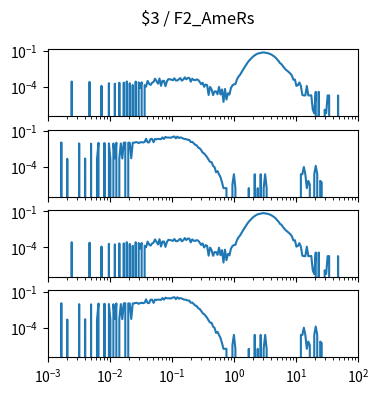

This figure's Python source: (Note: this script raises an exception after producing the figure.)
import matplotlib.pyplot as plt
import numpy as np

num_plots = 4

fig, ax = plt.subplots(num_plots, 1, sharex=True, sharey=True)
fig.set_size_inches(4, 1*num_plots)

fig.suptitle("$3 / F2_AmeRs")

for a in ax:
    a.set_xscale('log')
    a.set_yscale('log')
    a.set_xlim(1.000000e-03, 1.000000e+02)

ax[0].plot([1.000000e-03,1.056818e-03,1.116863e-03,1.180321e-03,1.247384e-03,1.318257e-03,1.393157e-03,1.472313e-03,1.555966e-03,1.644372e-03,1.737801e-03,1.836538e-03,1.940886e-03,2.051162e-03,2.167704e-03,2.290868e-03,2.421029e-03,2.558586e-03,2.703958e-03,2.857591e-03,3.019952e-03,3.191538e-03,3.372873e-03,3.564511e-03,3.767038e-03,3.981072e-03,4.207266e-03,4.446313e-03,4.698941e-03,4.965923e-03,5.248075e-03,5.546257e-03,5.861382e-03,6.194411e-03,6.546362e-03,6.918310e-03,7.311391e-03,7.726806e-03,8.165824e-03,8.629785e-03,9.120108e-03,9.638290e-03,1.018591e-02,1.076465e-02,1.137627e-02,1.202264e-02,1.270574e-02,1.342765e-02,1.419058e-02,1.499685e-02,1.584893e-02,1.674943e-02,1.770109e-02,1.870682e-02,1.976970e-02,2.089296e-02,2.208005e-02,2.333458e-02,2.466039e-02,2.606154e-02,2.754229e-02,2.910717e-02,3.076097e-02,3.250873e-02,3.435579e-02,3.630781e-02,3.837072e-02,4.055085e-02,4.285485e-02,4.528976e-02,4.786301e-02,5.058247e-02,5.345644e-02,5.649370e-02,5.970353e-02,6.309573e-02,6.668068e-02,7.046931e-02,7.447320e-02,7.870458e-02,8.317638e-02,8.790225e-02,9.289664e-02,9.817479e-02,1.037528e-01,1.096478e-01,1.158777e-01,1.224616e-01,1.294196e-01,1.367729e-01,1.445440e-01,1.527566e-01,1.614359e-01,1.706082e-01,1.803018e-01,1.905461e-01,2.013724e-01,2.128139e-01,2.249055e-01,2.376840e-01,2.511886e-01,2.654606e-01,2.805434e-01,2.964831e-01,3.133286e-01,3.311311e-01,3.499452e-01,3.698282e-01,3.908409e-01,4.130475e-01,4.365158e-01,4.613176e-01,4.875285e-01,5.152286e-01,5.445027e-01,5.754399e-01,6.081350e-01,6.426877e-01,6.792036e-01,7.177943e-01,7.585776e-01,8.016781e-01,8.472274e-01,8.953648e-01,9.462372e-01,1.000000e+00,1.056818e+00,1.116863e+00,1.180321e+00,1.247384e+00,1.318257e+00,1.393157e+00,1.472313e+00,1.555966e+00,1.644372e+00,1.737801e+00,1.836538e+00,1.940886e+00,2.051162e+00,2.167704e+00,2.290868e+00,2.421029e+00,2.558586e+00,2.703958e+00,2.857591e+00,3.019952e+00,3.191538e+00,3.372873e+00,3.564511e+00,3.767038e+00,3.981072e+00,4.207266e+00,4.446313e+00,4.698941e+00,4.965923e+00,5.248075e+00,5.546257e+00,5.861382e+00,6.194411e+00,6.546362e+00,6.918310e+00,7.311391e+00,7.726806e+00,8.165824e+00,8.629785e+00,9.120108e+00,9.638290e+00,1.018591e+01,1.076465e+01,1.137627e+01,1.202264e+01,1.270574e+01,1.342765e+01,1.419058e+01,1.499685e+01,1.584893e+01,1.674943e+01,1.770109e+01,1.870682e+01,1.976970e+01,2.089296e+01,2.208005e+01,2.333458e+01,2.466039e+01,2.606154e+01,2.754229e+01,2.910717e+01,3.076097e+01,3.250873e+01,3.435579e+01,3.630781e+01,3.837072e+01,4.055085e+01,4.285485e+01,4.528976e+01,4.786301e+01,5.058247e+01,5.345644e+01,5.649370e+01,5.970353e+01,6.309573e+01,6.668068e+01,7.046931e+01,7.447320e+01,7.870458e+01,8.317638e+01,8.790225e+01,9.289664e+01,9.817479e+01,1.037528e+02,1.096478e+02,1.158777e+02,1.224616e+02,1.294196e+02,1.367729e+02,1.445440e+02,1.527566e+02,1.614359e+02,1.706082e+02,1.803018e+02,1.905461e+02,2.013724e+02,2.128139e+02,2.249055e+02,2.376840e+02,2.511886e+02,2.654606e+02,2.805434e+02,2.964831e+02,3.133286e+02,3.311311e+02,3.499452e+02,3.698282e+02,3.908409e+02,4.130475e+02,4.365158e+02,4.613176e+02,4.875285e+02,5.152286e+02,5.445027e+02,5.754399e+02,6.081350e+02,6.426877e+02,6.792036e+02,7.177943e+02,7.585776e+02,8.016781e+02,8.472274e+02,8.953648e+02,9.462372e+02,], [0.000000e+00,0.000000e+00,0.000000e+00,0.000000e+00,0.000000e+00,0.000000e+00,0.000000e+00,0.000000e+00,0.000000e+00,0.000000e+00,0.000000e+00,0.000000e+00,0.000000e+00,0.000000e+00,0.000000e+00,0.000000e+00,2.659072e-04,0.000000e+00,0.000000e+00,0.000000e+00,0.000000e+00,0.000000e+00,0.000000e+00,0.000000e+00,0.000000e+00,0.000000e+00,0.000000e+00,0.000000e+00,2.433255e-04,0.000000e+00,0.000000e+00,0.000000e+00,0.000000e+00,0.000000e+00,0.000000e+00,0.000000e+00,1.157544e-04,0.000000e+00,0.000000e+00,0.000000e+00,0.000000e+00,1.923259e-04,0.000000e+00,0.000000e+00,0.000000e+00,1.739306e-04,0.000000e+00,0.000000e+00,2.101232e-04,0.000000e+00,0.000000e+00,2.137114e-04,0.000000e+00,2.688974e-04,0.000000e+00,1.911298e-04,0.000000e+00,1.347477e-04,0.000000e+00,2.629170e-04,0.000000e+00,2.249302e-04,7.956175e-05,2.285185e-04,0.000000e+00,1.341497e-04,1.009473e-04,2.991096e-04,1.721364e-04,1.377380e-04,2.077310e-04,2.475119e-04,4.552428e-04,2.819103e-04,1.739306e-04,4.718440e-04,1.163524e-04,3.020998e-04,3.026978e-04,1.081238e-04,2.819103e-04,4.220405e-04,4.012530e-04,3.804655e-04,3.400865e-04,4.908374e-04,3.246814e-04,3.222893e-04,4.018510e-04,5.134190e-04,3.128646e-04,3.894361e-04,5.875984e-04,4.000569e-04,5.312163e-04,5.354026e-04,2.582767e-04,4.534487e-04,3.590799e-04,3.376944e-04,3.970666e-04,3.560897e-04,2.469138e-04,1.579274e-04,2.077310e-04,9.616294e-05,1.501528e-04,1.329536e-04,2.018946e-05,9.436881e-05,5.817620e-05,1.959142e-05,3.978088e-05,3.978088e-05,2.317968e-05,9.377076e-05,2.198359e-05,5.817620e-05,5.382404e-06,6.355861e-05,8.372629e-06,2.796404e-05,2.152962e-05,7.685966e-05,1.262093e-04,1.537193e-04,1.610399e-04,3.848963e-04,6.549681e-04,9.124808e-04,1.489581e-03,2.404519e-03,3.771256e-03,6.118018e-03,9.180237e-03,1.366059e-02,1.823900e-02,2.418378e-02,3.303938e-02,4.023207e-02,4.881819e-02,5.625127e-02,6.010144e-02,6.558448e-02,6.835564e-02,7.036915e-02,6.670479e-02,6.382188e-02,6.036377e-02,5.450245e-02,4.802002e-02,3.984252e-02,3.314769e-02,2.599059e-02,1.849369e-02,1.363060e-02,8.965080e-03,7.417935e-03,4.919017e-03,3.433037e-03,2.500114e-03,2.015855e-03,1.552384e-03,1.201677e-03,8.123845e-04,3.714948e-04,3.880960e-04,1.133622e-04,1.293653e-04,2.207439e-04,1.133622e-04,2.018946e-05,1.839533e-05,1.839533e-05,1.121661e-04,1.839533e-05,1.839533e-05,1.899337e-05,1.196090e-06,5.980449e-07,3.679065e-05,0.000000e+00,3.679065e-05,0.000000e+00,0.000000e+00,0.000000e+00,1.196090e-06,5.980449e-07,1.839533e-05,1.839533e-05,0.000000e+00,0.000000e+00,0.000000e+00,0.000000e+00,0.000000e+00,1.839533e-05,0.000000e+00,0.000000e+00,0.000000e+00,0.000000e+00,0.000000e+00,0.000000e+00,0.000000e+00,0.000000e+00,0.000000e+00,0.000000e+00,0.000000e+00,0.000000e+00,0.000000e+00,0.000000e+00,0.000000e+00,0.000000e+00,0.000000e+00,0.000000e+00,0.000000e+00,0.000000e+00,0.000000e+00,0.000000e+00,0.000000e+00,0.000000e+00,0.000000e+00,0.000000e+00,0.000000e+00,0.000000e+00,0.000000e+00,0.000000e+00,0.000000e+00,0.000000e+00,0.000000e+00,0.000000e+00,0.000000e+00,0.000000e+00,0.000000e+00,0.000000e+00,0.000000e+00,0.000000e+00,0.000000e+00,0.000000e+00,0.000000e+00,0.000000e+00,0.000000e+00,0.000000e+00,0.000000e+00,0.000000e+00,0.000000e+00,0.000000e+00,0.000000e+00,0.000000e+00,0.000000e+00,0.000000e+00,])
ax[1].plot([1.000000e-03,1.056818e-03,1.116863e-03,1.180321e-03,1.247384e-03,1.318257e-03,1.393157e-03,1.472313e-03,1.555966e-03,1.644372e-03,1.737801e-03,1.836538e-03,1.940886e-03,2.051162e-03,2.167704e-03,2.290868e-03,2.421029e-03,2.558586e-03,2.703958e-03,2.857591e-03,3.019952e-03,3.191538e-03,3.372873e-03,3.564511e-03,3.767038e-03,3.981072e-03,4.207266e-03,4.446313e-03,4.698941e-03,4.965923e-03,5.248075e-03,5.546257e-03,5.861382e-03,6.194411e-03,6.546362e-03,6.918310e-03,7.311391e-03,7.726806e-03,8.165824e-03,8.629785e-03,9.120108e-03,9.638290e-03,1.018591e-02,1.076465e-02,1.137627e-02,1.202264e-02,1.270574e-02,1.342765e-02,1.419058e-02,1.499685e-02,1.584893e-02,1.674943e-02,1.770109e-02,1.870682e-02,1.976970e-02,2.089296e-02,2.208005e-02,2.333458e-02,2.466039e-02,2.606154e-02,2.754229e-02,2.910717e-02,3.076097e-02,3.250873e-02,3.435579e-02,3.630781e-02,3.837072e-02,4.055085e-02,4.285485e-02,4.528976e-02,4.786301e-02,5.058247e-02,5.345644e-02,5.649370e-02,5.970353e-02,6.309573e-02,6.668068e-02,7.046931e-02,7.447320e-02,7.870458e-02,8.317638e-02,8.790225e-02,9.289664e-02,9.817479e-02,1.037528e-01,1.096478e-01,1.158777e-01,1.224616e-01,1.294196e-01,1.367729e-01,1.445440e-01,1.527566e-01,1.614359e-01,1.706082e-01,1.803018e-01,1.905461e-01,2.013724e-01,2.128139e-01,2.249055e-01,2.376840e-01,2.511886e-01,2.654606e-01,2.805434e-01,2.964831e-01,3.133286e-01,3.311311e-01,3.499452e-01,3.698282e-01,3.908409e-01,4.130475e-01,4.365158e-01,4.613176e-01,4.875285e-01,5.152286e-01,5.445027e-01,5.754399e-01,6.081350e-01,6.426877e-01,6.792036e-01,7.177943e-01,7.585776e-01,8.016781e-01,8.472274e-01,8.953648e-01,9.462372e-01,1.000000e+00,1.056818e+00,1.116863e+00,1.180321e+00,1.247384e+00,1.318257e+00,1.393157e+00,1.472313e+00,1.555966e+00,1.644372e+00,1.737801e+00,1.836538e+00,1.940886e+00,2.051162e+00,2.167704e+00,2.290868e+00,2.421029e+00,2.558586e+00,2.703958e+00,2.857591e+00,3.019952e+00,3.191538e+00,3.372873e+00,3.564511e+00,3.767038e+00,3.981072e+00,4.207266e+00,4.446313e+00,4.698941e+00,4.965923e+00,5.248075e+00,5.546257e+00,5.861382e+00,6.194411e+00,6.546362e+00,6.918310e+00,7.311391e+00,7.726806e+00,8.165824e+00,8.629785e+00,9.120108e+00,9.638290e+00,1.018591e+01,1.076465e+01,1.137627e+01,1.202264e+01,1.270574e+01,1.342765e+01,1.419058e+01,1.499685e+01,1.584893e+01,1.674943e+01,1.770109e+01,1.870682e+01,1.976970e+01,2.089296e+01,2.208005e+01,2.333458e+01,2.466039e+01,2.606154e+01,2.754229e+01,2.910717e+01,3.076097e+01,3.250873e+01,3.435579e+01,3.630781e+01,3.837072e+01,4.055085e+01,4.285485e+01,4.528976e+01,4.786301e+01,5.058247e+01,5.345644e+01,5.649370e+01,5.970353e+01,6.309573e+01,6.668068e+01,7.046931e+01,7.447320e+01,7.870458e+01,8.317638e+01,8.790225e+01,9.289664e+01,9.817479e+01,1.037528e+02,1.096478e+02,1.158777e+02,1.224616e+02,1.294196e+02,1.367729e+02,1.445440e+02,1.527566e+02,1.614359e+02,1.706082e+02,1.803018e+02,1.905461e+02,2.013724e+02,2.128139e+02,2.249055e+02,2.376840e+02,2.511886e+02,2.654606e+02,2.805434e+02,2.964831e+02,3.133286e+02,3.311311e+02,3.499452e+02,3.698282e+02,3.908409e+02,4.130475e+02,4.365158e+02,4.613176e+02,4.875285e+02,5.152286e+02,5.445027e+02,5.754399e+02,6.081350e+02,6.426877e+02,6.792036e+02,7.177943e+02,7.585776e+02,8.016781e+02,8.472274e+02,8.953648e+02,9.462372e+02,], [0.000000e+00,0.000000e+00,0.000000e+00,0.000000e+00,0.000000e+00,0.000000e+00,0.000000e+00,0.000000e+00,0.000000e+00,1.092683e-02,0.000000e+00,0.000000e+00,0.000000e+00,4.741273e-04,0.000000e+00,0.000000e+00,0.000000e+00,0.000000e+00,0.000000e+00,0.000000e+00,0.000000e+00,9.043751e-03,0.000000e+00,0.000000e+00,0.000000e+00,5.017129e-04,0.000000e+00,0.000000e+00,0.000000e+00,8.721645e-03,0.000000e+00,0.000000e+00,0.000000e+00,4.517140e-04,1.018351e-02,0.000000e+00,0.000000e+00,0.000000e+00,9.807671e-03,0.000000e+00,0.000000e+00,9.266748e-03,4.620586e-04,0.000000e+00,8.944641e-03,5.120575e-04,1.030740e-02,0.000000e+00,5.068852e-04,9.118083e-03,5.051611e-04,1.038173e-02,1.090305e-02,0.000000e+00,1.048637e-02,1.033218e-02,5.292985e-04,1.028262e-02,1.057213e-02,1.151194e-02,1.149687e-02,9.588854e-03,1.121072e-02,1.162248e-02,1.091275e-02,1.207256e-02,2.250730e-02,1.131072e-02,1.104290e-02,2.128991e-02,2.169590e-02,1.153889e-02,2.168143e-02,2.016098e-02,2.183182e-02,2.119085e-02,2.053241e-02,2.907548e-02,2.149444e-02,3.139068e-02,2.792169e-02,2.823626e-02,2.734512e-02,2.790332e-02,3.251477e-02,3.427673e-02,2.390378e-02,3.373310e-02,2.576981e-02,2.914002e-02,2.673613e-02,2.291435e-02,2.126880e-02,2.083852e-02,1.793769e-02,1.791568e-02,1.188791e-02,1.237041e-02,9.312593e-03,6.996030e-03,6.226990e-03,4.136572e-03,3.590137e-03,2.492290e-03,1.600448e-03,1.317107e-03,9.441142e-04,6.445650e-04,3.999910e-04,2.637872e-04,2.506344e-04,1.224111e-04,9.546547e-05,3.620609e-05,4.482658e-05,2.413739e-05,1.379279e-05,5.172298e-06,1.724099e-06,1.724099e-06,1.724099e-06,0.000000e+00,0.000000e+00,0.000000e+00,3.448199e-06,2.477740e-05,1.724099e-06,0.000000e+00,0.000000e+00,0.000000e+00,0.000000e+00,0.000000e+00,0.000000e+00,0.000000e+00,0.000000e+00,1.724099e-06,0.000000e+00,0.000000e+00,0.000000e+00,2.477740e-05,0.000000e+00,1.724099e-06,0.000000e+00,2.477740e-05,0.000000e+00,1.724099e-06,2.477740e-05,1.724099e-06,0.000000e+00,0.000000e+00,0.000000e+00,0.000000e+00,0.000000e+00,0.000000e+00,0.000000e+00,0.000000e+00,0.000000e+00,0.000000e+00,0.000000e+00,0.000000e+00,0.000000e+00,0.000000e+00,0.000000e+00,0.000000e+00,0.000000e+00,0.000000e+00,0.000000e+00,0.000000e+00,0.000000e+00,0.000000e+00,2.477740e-05,2.477740e-05,9.910960e-05,2.477740e-05,1.724099e-06,6.896397e-06,3.448199e-06,0.000000e+00,0.000000e+00,2.477740e-05,1.238870e-04,2.477740e-05,0.000000e+00,6.896397e-06,5.172298e-06,0.000000e+00,0.000000e+00,0.000000e+00,0.000000e+00,0.000000e+00,0.000000e+00,0.000000e+00,0.000000e+00,0.000000e+00,0.000000e+00,0.000000e+00,0.000000e+00,0.000000e+00,0.000000e+00,0.000000e+00,0.000000e+00,0.000000e+00,0.000000e+00,0.000000e+00,0.000000e+00,0.000000e+00,0.000000e+00,0.000000e+00,0.000000e+00,0.000000e+00,0.000000e+00,0.000000e+00,0.000000e+00,0.000000e+00,0.000000e+00,0.000000e+00,0.000000e+00,0.000000e+00,0.000000e+00,0.000000e+00,0.000000e+00,0.000000e+00,0.000000e+00,0.000000e+00,0.000000e+00,0.000000e+00,0.000000e+00,0.000000e+00,0.000000e+00,0.000000e+00,0.000000e+00,0.000000e+00,0.000000e+00,0.000000e+00,0.000000e+00,0.000000e+00,0.000000e+00,0.000000e+00,0.000000e+00,0.000000e+00,0.000000e+00,0.000000e+00,0.000000e+00,0.000000e+00,0.000000e+00,0.000000e+00,0.000000e+00,0.000000e+00,0.000000e+00,0.000000e+00,])
ax[2].plot([1.000000e-03,1.056818e-03,1.116863e-03,1.180321e-03,1.247384e-03,1.318257e-03,1.393157e-03,1.472313e-03,1.555966e-03,1.644372e-03,1.737801e-03,1.836538e-03,1.940886e-03,2.051162e-03,2.167704e-03,2.290868e-03,2.421029e-03,2.558586e-03,2.703958e-03,2.857591e-03,3.019952e-03,3.191538e-03,3.372873e-03,3.564511e-03,3.767038e-03,3.981072e-03,4.207266e-03,4.446313e-03,4.698941e-03,4.965923e-03,5.248075e-03,5.546257e-03,5.861382e-03,6.194411e-03,6.546362e-03,6.918310e-03,7.311391e-03,7.726806e-03,8.165824e-03,8.629785e-03,9.120108e-03,9.638290e-03,1.018591e-02,1.076465e-02,1.137627e-02,1.202264e-02,1.270574e-02,1.342765e-02,1.419058e-02,1.499685e-02,1.584893e-02,1.674943e-02,1.770109e-02,1.870682e-02,1.976970e-02,2.089296e-02,2.208005e-02,2.333458e-02,2.466039e-02,2.606154e-02,2.754229e-02,2.910717e-02,3.076097e-02,3.250873e-02,3.435579e-02,3.630781e-02,3.837072e-02,4.055085e-02,4.285485e-02,4.528976e-02,4.786301e-02,5.058247e-02,5.345644e-02,5.649370e-02,5.970353e-02,6.309573e-02,6.668068e-02,7.046931e-02,7.447320e-02,7.870458e-02,8.317638e-02,8.790225e-02,9.289664e-02,9.817479e-02,1.037528e-01,1.096478e-01,1.158777e-01,1.224616e-01,1.294196e-01,1.367729e-01,1.445440e-01,1.527566e-01,1.614359e-01,1.706082e-01,1.803018e-01,1.905461e-01,2.013724e-01,2.128139e-01,2.249055e-01,2.376840e-01,2.511886e-01,2.654606e-01,2.805434e-01,2.964831e-01,3.133286e-01,3.311311e-01,3.499452e-01,3.698282e-01,3.908409e-01,4.130475e-01,4.365158e-01,4.613176e-01,4.875285e-01,5.152286e-01,5.445027e-01,5.754399e-01,6.081350e-01,6.426877e-01,6.792036e-01,7.177943e-01,7.585776e-01,8.016781e-01,8.472274e-01,8.953648e-01,9.462372e-01,1.000000e+00,1.056818e+00,1.116863e+00,1.180321e+00,1.247384e+00,1.318257e+00,1.393157e+00,1.472313e+00,1.555966e+00,1.644372e+00,1.737801e+00,1.836538e+00,1.940886e+00,2.051162e+00,2.167704e+00,2.290868e+00,2.421029e+00,2.558586e+00,2.703958e+00,2.857591e+00,3.019952e+00,3.191538e+00,3.372873e+00,3.564511e+00,3.767038e+00,3.981072e+00,4.207266e+00,4.446313e+00,4.698941e+00,4.965923e+00,5.248075e+00,5.546257e+00,5.861382e+00,6.194411e+00,6.546362e+00,6.918310e+00,7.311391e+00,7.726806e+00,8.165824e+00,8.629785e+00,9.120108e+00,9.638290e+00,1.018591e+01,1.076465e+01,1.137627e+01,1.202264e+01,1.270574e+01,1.342765e+01,1.419058e+01,1.499685e+01,1.584893e+01,1.674943e+01,1.770109e+01,1.870682e+01,1.976970e+01,2.089296e+01,2.208005e+01,2.333458e+01,2.466039e+01,2.606154e+01,2.754229e+01,2.910717e+01,3.076097e+01,3.250873e+01,3.435579e+01,3.630781e+01,3.837072e+01,4.055085e+01,4.285485e+01,4.528976e+01,4.786301e+01,5.058247e+01,5.345644e+01,5.649370e+01,5.970353e+01,6.309573e+01,6.668068e+01,7.046931e+01,7.447320e+01,7.870458e+01,8.317638e+01,8.790225e+01,9.289664e+01,9.817479e+01,1.037528e+02,1.096478e+02,1.158777e+02,1.224616e+02,1.294196e+02,1.367729e+02,1.445440e+02,1.527566e+02,1.614359e+02,1.706082e+02,1.803018e+02,1.905461e+02,2.013724e+02,2.128139e+02,2.249055e+02,2.376840e+02,2.511886e+02,2.654606e+02,2.805434e+02,2.964831e+02,3.133286e+02,3.311311e+02,3.499452e+02,3.698282e+02,3.908409e+02,4.130475e+02,4.365158e+02,4.613176e+02,4.875285e+02,5.152286e+02,5.445027e+02,5.754399e+02,6.081350e+02,6.426877e+02,6.792036e+02,7.177943e+02,7.585776e+02,8.016781e+02,8.472274e+02,8.953648e+02,9.462372e+02,], [0.000000e+00,0.000000e+00,0.000000e+00,0.000000e+00,0.000000e+00,0.000000e+00,0.000000e+00,0.000000e+00,0.000000e+00,0.000000e+00,0.000000e+00,0.000000e+00,0.000000e+00,0.000000e+00,0.000000e+00,0.000000e+00,2.659072e-04,0.000000e+00,0.000000e+00,0.000000e+00,0.000000e+00,0.000000e+00,0.000000e+00,0.000000e+00,0.000000e+00,0.000000e+00,0.000000e+00,0.000000e+00,2.433255e-04,0.000000e+00,0.000000e+00,0.000000e+00,0.000000e+00,0.000000e+00,0.000000e+00,0.000000e+00,1.157544e-04,0.000000e+00,0.000000e+00,0.000000e+00,0.000000e+00,1.923259e-04,0.000000e+00,0.000000e+00,0.000000e+00,1.739306e-04,0.000000e+00,0.000000e+00,2.101232e-04,0.000000e+00,0.000000e+00,2.137114e-04,0.000000e+00,2.688974e-04,0.000000e+00,1.911298e-04,0.000000e+00,1.347477e-04,0.000000e+00,2.629170e-04,0.000000e+00,2.249302e-04,7.956175e-05,2.285185e-04,0.000000e+00,1.341497e-04,1.009473e-04,2.991096e-04,1.721364e-04,1.377380e-04,2.077310e-04,2.475119e-04,4.552428e-04,2.819103e-04,1.739306e-04,4.718440e-04,1.163524e-04,3.020998e-04,3.026978e-04,1.081238e-04,2.819103e-04,4.220405e-04,4.012530e-04,3.804655e-04,3.400865e-04,4.908374e-04,3.246814e-04,3.222893e-04,4.018510e-04,5.134190e-04,3.128646e-04,3.894361e-04,5.875984e-04,4.000569e-04,5.312163e-04,5.354026e-04,2.582767e-04,4.534487e-04,3.590799e-04,3.376944e-04,3.970666e-04,3.560897e-04,2.469138e-04,1.579274e-04,2.077310e-04,9.616294e-05,1.501528e-04,1.329536e-04,2.018946e-05,9.436881e-05,5.817620e-05,1.959142e-05,3.978088e-05,3.978088e-05,2.317968e-05,9.377076e-05,2.198359e-05,5.817620e-05,5.382404e-06,6.355861e-05,8.372629e-06,2.796404e-05,2.152962e-05,7.685966e-05,1.262093e-04,1.537193e-04,1.610399e-04,3.848963e-04,6.549681e-04,9.124808e-04,1.489581e-03,2.404519e-03,3.771256e-03,6.118018e-03,9.180237e-03,1.366059e-02,1.823900e-02,2.418378e-02,3.303938e-02,4.023207e-02,4.881819e-02,5.625127e-02,6.010144e-02,6.558448e-02,6.835564e-02,7.036915e-02,6.670479e-02,6.382188e-02,6.036377e-02,5.450245e-02,4.802002e-02,3.984252e-02,3.314769e-02,2.599059e-02,1.849369e-02,1.363060e-02,8.965080e-03,7.417935e-03,4.919017e-03,3.433037e-03,2.500114e-03,2.015855e-03,1.552384e-03,1.201677e-03,8.123845e-04,3.714948e-04,3.880960e-04,1.133622e-04,1.293653e-04,2.207439e-04,1.133622e-04,2.018946e-05,1.839533e-05,1.839533e-05,1.121661e-04,1.839533e-05,1.839533e-05,1.899337e-05,1.196090e-06,5.980449e-07,3.679065e-05,0.000000e+00,3.679065e-05,0.000000e+00,0.000000e+00,0.000000e+00,1.196090e-06,5.980449e-07,1.839533e-05,1.839533e-05,0.000000e+00,0.000000e+00,0.000000e+00,0.000000e+00,0.000000e+00,1.839533e-05,0.000000e+00,0.000000e+00,0.000000e+00,0.000000e+00,0.000000e+00,0.000000e+00,0.000000e+00,0.000000e+00,0.000000e+00,0.000000e+00,0.000000e+00,0.000000e+00,0.000000e+00,0.000000e+00,0.000000e+00,0.000000e+00,0.000000e+00,0.000000e+00,0.000000e+00,0.000000e+00,0.000000e+00,0.000000e+00,0.000000e+00,0.000000e+00,0.000000e+00,0.000000e+00,0.000000e+00,0.000000e+00,0.000000e+00,0.000000e+00,0.000000e+00,0.000000e+00,0.000000e+00,0.000000e+00,0.000000e+00,0.000000e+00,0.000000e+00,0.000000e+00,0.000000e+00,0.000000e+00,0.000000e+00,0.000000e+00,0.000000e+00,0.000000e+00,0.000000e+00,0.000000e+00,0.000000e+00,0.000000e+00,0.000000e+00,0.000000e+00,0.000000e+00,0.000000e+00,0.000000e+00,0.000000e+00,])
ax[3].plot([1.000000e-03,1.056818e-03,1.116863e-03,1.180321e-03,1.247384e-03,1.318257e-03,1.393157e-03,1.472313e-03,1.555966e-03,1.644372e-03,1.737801e-03,1.836538e-03,1.940886e-03,2.051162e-03,2.167704e-03,2.290868e-03,2.421029e-03,2.558586e-03,2.703958e-03,2.857591e-03,3.019952e-03,3.191538e-03,3.372873e-03,3.564511e-03,3.767038e-03,3.981072e-03,4.207266e-03,4.446313e-03,4.698941e-03,4.965923e-03,5.248075e-03,5.546257e-03,5.861382e-03,6.194411e-03,6.546362e-03,6.918310e-03,7.311391e-03,7.726806e-03,8.165824e-03,8.629785e-03,9.120108e-03,9.638290e-03,1.018591e-02,1.076465e-02,1.137627e-02,1.202264e-02,1.270574e-02,1.342765e-02,1.419058e-02,1.499685e-02,1.584893e-02,1.674943e-02,1.770109e-02,1.870682e-02,1.976970e-02,2.089296e-02,2.208005e-02,2.333458e-02,2.466039e-02,2.606154e-02,2.754229e-02,2.910717e-02,3.076097e-02,3.250873e-02,3.435579e-02,3.630781e-02,3.837072e-02,4.055085e-02,4.285485e-02,4.528976e-02,4.786301e-02,5.058247e-02,5.345644e-02,5.649370e-02,5.970353e-02,6.309573e-02,6.668068e-02,7.046931e-02,7.447320e-02,7.870458e-02,8.317638e-02,8.790225e-02,9.289664e-02,9.817479e-02,1.037528e-01,1.096478e-01,1.158777e-01,1.224616e-01,1.294196e-01,1.367729e-01,1.445440e-01,1.527566e-01,1.614359e-01,1.706082e-01,1.803018e-01,1.905461e-01,2.013724e-01,2.128139e-01,2.249055e-01,2.376840e-01,2.511886e-01,2.654606e-01,2.805434e-01,2.964831e-01,3.133286e-01,3.311311e-01,3.499452e-01,3.698282e-01,3.908409e-01,4.130475e-01,4.365158e-01,4.613176e-01,4.875285e-01,5.152286e-01,5.445027e-01,5.754399e-01,6.081350e-01,6.426877e-01,6.792036e-01,7.177943e-01,7.585776e-01,8.016781e-01,8.472274e-01,8.953648e-01,9.462372e-01,1.000000e+00,1.056818e+00,1.116863e+00,1.180321e+00,1.247384e+00,1.318257e+00,1.393157e+00,1.472313e+00,1.555966e+00,1.644372e+00,1.737801e+00,1.836538e+00,1.940886e+00,2.051162e+00,2.167704e+00,2.290868e+00,2.421029e+00,2.558586e+00,2.703958e+00,2.857591e+00,3.019952e+00,3.191538e+00,3.372873e+00,3.564511e+00,3.767038e+00,3.981072e+00,4.207266e+00,4.446313e+00,4.698941e+00,4.965923e+00,5.248075e+00,5.546257e+00,5.861382e+00,6.194411e+00,6.546362e+00,6.918310e+00,7.311391e+00,7.726806e+00,8.165824e+00,8.629785e+00,9.120108e+00,9.638290e+00,1.018591e+01,1.076465e+01,1.137627e+01,1.202264e+01,1.270574e+01,1.342765e+01,1.419058e+01,1.499685e+01,1.584893e+01,1.674943e+01,1.770109e+01,1.870682e+01,1.976970e+01,2.089296e+01,2.208005e+01,2.333458e+01,2.466039e+01,2.606154e+01,2.754229e+01,2.910717e+01,3.076097e+01,3.250873e+01,3.435579e+01,3.630781e+01,3.837072e+01,4.055085e+01,4.285485e+01,4.528976e+01,4.786301e+01,5.058247e+01,5.345644e+01,5.649370e+01,5.970353e+01,6.309573e+01,6.668068e+01,7.046931e+01,7.447320e+01,7.870458e+01,8.317638e+01,8.790225e+01,9.289664e+01,9.817479e+01,1.037528e+02,1.096478e+02,1.158777e+02,1.224616e+02,1.294196e+02,1.367729e+02,1.445440e+02,1.527566e+02,1.614359e+02,1.706082e+02,1.803018e+02,1.905461e+02,2.013724e+02,2.128139e+02,2.249055e+02,2.376840e+02,2.511886e+02,2.654606e+02,2.805434e+02,2.964831e+02,3.133286e+02,3.311311e+02,3.499452e+02,3.698282e+02,3.908409e+02,4.130475e+02,4.365158e+02,4.613176e+02,4.875285e+02,5.152286e+02,5.445027e+02,5.754399e+02,6.081350e+02,6.426877e+02,6.792036e+02,7.177943e+02,7.585776e+02,8.016781e+02,8.472274e+02,8.953648e+02,9.462372e+02,], [0.000000e+00,0.000000e+00,0.000000e+00,0.000000e+00,0.000000e+00,0.000000e+00,0.000000e+00,0.000000e+00,0.000000e+00,1.092683e-02,0.000000e+00,0.000000e+00,0.000000e+00,4.741273e-04,0.000000e+00,0.000000e+00,0.000000e+00,0.000000e+00,0.000000e+00,0.000000e+00,0.000000e+00,9.043751e-03,0.000000e+00,0.000000e+00,0.000000e+00,5.017129e-04,0.000000e+00,0.000000e+00,0.000000e+00,8.721645e-03,0.000000e+00,0.000000e+00,0.000000e+00,4.517140e-04,1.018351e-02,0.000000e+00,0.000000e+00,0.000000e+00,9.807671e-03,0.000000e+00,0.000000e+00,9.266748e-03,4.620586e-04,0.000000e+00,8.944641e-03,5.120575e-04,1.030740e-02,0.000000e+00,5.068852e-04,9.118083e-03,5.051611e-04,1.038173e-02,1.090305e-02,0.000000e+00,1.048637e-02,1.033218e-02,5.292985e-04,1.028262e-02,1.057213e-02,1.151194e-02,1.149687e-02,9.588854e-03,1.121072e-02,1.162248e-02,1.091275e-02,1.207256e-02,2.250730e-02,1.131072e-02,1.104290e-02,2.128991e-02,2.169590e-02,1.153889e-02,2.168143e-02,2.016098e-02,2.183182e-02,2.119085e-02,2.053241e-02,2.907548e-02,2.149444e-02,3.139068e-02,2.792169e-02,2.823626e-02,2.734512e-02,2.790332e-02,3.251477e-02,3.427673e-02,2.390378e-02,3.373310e-02,2.576981e-02,2.914002e-02,2.673613e-02,2.291435e-02,2.126880e-02,2.083852e-02,1.793769e-02,1.791568e-02,1.188791e-02,1.237041e-02,9.312593e-03,6.996030e-03,6.226990e-03,4.136572e-03,3.590137e-03,2.492290e-03,1.600448e-03,1.317107e-03,9.441142e-04,6.445650e-04,3.999910e-04,2.637872e-04,2.506344e-04,1.224111e-04,9.546547e-05,3.620609e-05,4.482658e-05,2.413739e-05,1.379279e-05,5.172298e-06,1.724099e-06,1.724099e-06,1.724099e-06,0.000000e+00,0.000000e+00,0.000000e+00,3.448199e-06,2.477740e-05,1.724099e-06,0.000000e+00,0.000000e+00,0.000000e+00,0.000000e+00,0.000000e+00,0.000000e+00,0.000000e+00,0.000000e+00,1.724099e-06,0.000000e+00,0.000000e+00,0.000000e+00,2.477740e-05,0.000000e+00,1.724099e-06,0.000000e+00,2.477740e-05,0.000000e+00,1.724099e-06,2.477740e-05,1.724099e-06,0.000000e+00,0.000000e+00,0.000000e+00,0.000000e+00,0.000000e+00,0.000000e+00,0.000000e+00,0.000000e+00,0.000000e+00,0.000000e+00,0.000000e+00,0.000000e+00,0.000000e+00,0.000000e+00,0.000000e+00,0.000000e+00,0.000000e+00,0.000000e+00,0.000000e+00,0.000000e+00,0.000000e+00,0.000000e+00,2.477740e-05,2.477740e-05,9.910960e-05,2.477740e-05,1.724099e-06,6.896397e-06,3.448199e-06,0.000000e+00,0.000000e+00,2.477740e-05,1.238870e-04,2.477740e-05,0.000000e+00,6.896397e-06,5.172298e-06,0.000000e+00,0.000000e+00,0.000000e+00,0.000000e+00,0.000000e+00,0.000000e+00,0.000000e+00,0.000000e+00,0.000000e+00,0.000000e+00,0.000000e+00,0.000000e+00,0.000000e+00,0.000000e+00,0.000000e+00,0.000000e+00,0.000000e+00,0.000000e+00,0.000000e+00,0.000000e+00,0.000000e+00,0.000000e+00,0.000000e+00,0.000000e+00,0.000000e+00,0.000000e+00,0.000000e+00,0.000000e+00,0.000000e+00,0.000000e+00,0.000000e+00,0.000000e+00,0.000000e+00,0.000000e+00,0.000000e+00,0.000000e+00,0.000000e+00,0.000000e+00,0.000000e+00,0.000000e+00,0.000000e+00,0.000000e+00,0.000000e+00,0.000000e+00,0.000000e+00,0.000000e+00,0.000000e+00,0.000000e+00,0.000000e+00,0.000000e+00,0.000000e+00,0.000000e+00,0.000000e+00,0.000000e+00,0.000000e+00,0.000000e+00,0.000000e+00,0.000000e+00,0.000000e+00,0.000000e+00,0.000000e+00,0.000000e+00,0.000000e+00,0.000000e+00,0.000000e+00,])


plt.savefig("/root/output/cytometry_plot_$3_F2_AmeRs.png", bbox_inches='tight')
